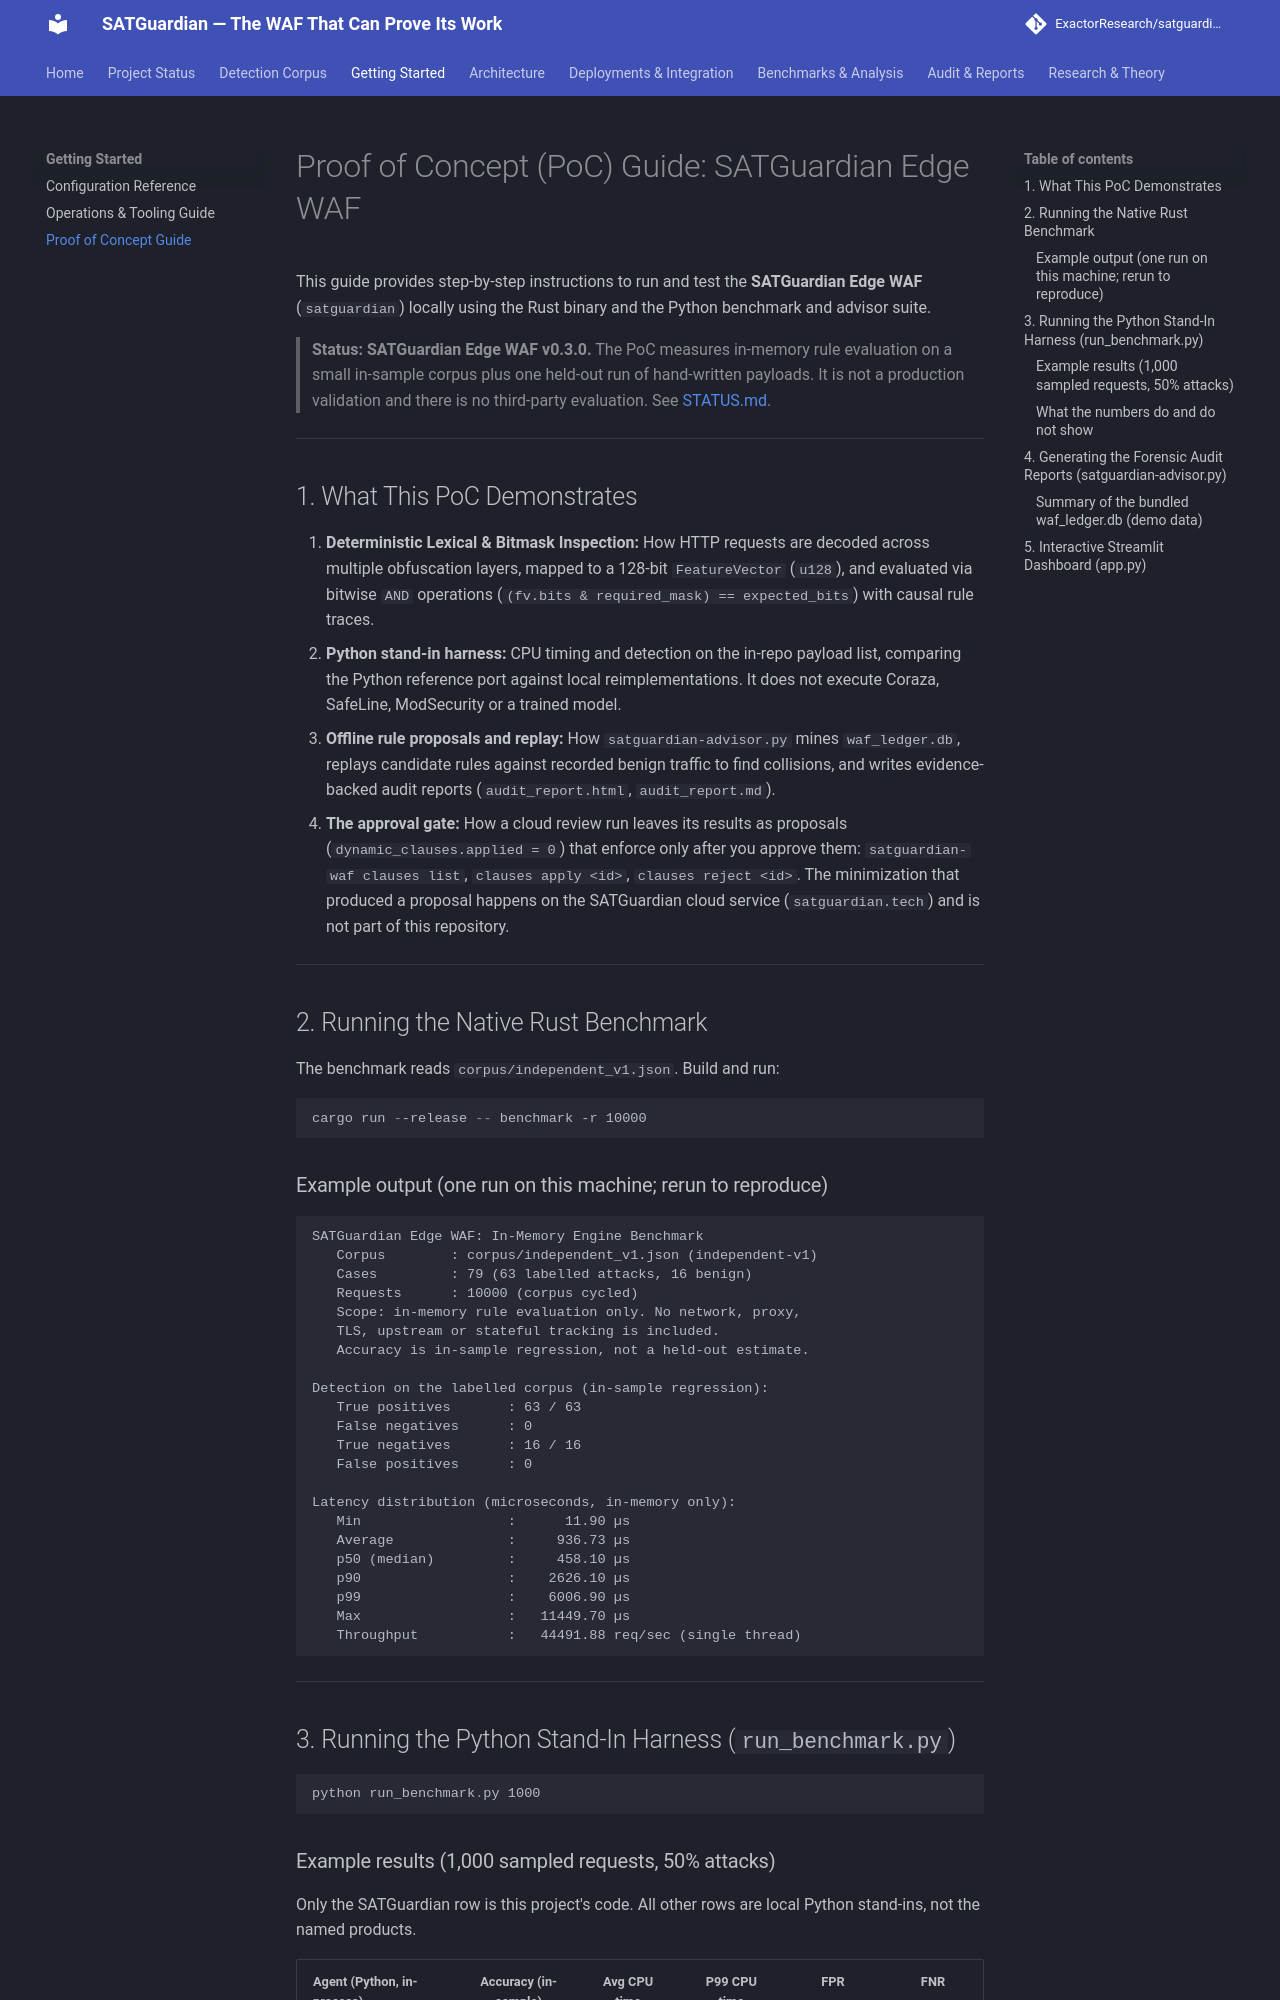

repository: ExactorResearch/satguardian · page: getting-started/poc-guide/index.html · generator: mkdocs

# Proof of Concept (PoC) Guide: SATGuardian Edge WAF

This guide provides step-by-step instructions to run and test the **SATGuardian
Edge WAF** (`satguardian`) locally using the Rust binary and the Python benchmark
and advisor suite.

> **Status: SATGuardian Edge WAF v0.3.0.** The PoC measures in-memory rule evaluation on a
> small in-sample corpus plus one held-out run of hand-written payloads. It is
> not a production validation and there is no third-party evaluation. See
> [STATUS.md](../status.md).

---

## 1. What This PoC Demonstrates

1. **Deterministic Lexical & Bitmask Inspection:** How HTTP requests are decoded
   across multiple obfuscation layers, mapped to a 128-bit `FeatureVector`
   (`u128`), and evaluated via bitwise `AND` operations
   (`(fv.bits & required_mask) == expected_bits`) with causal rule traces.
2. **Python stand-in harness:** CPU timing and detection on the in-repo payload
   list, comparing the Python reference port against local reimplementations.
   It does not execute Coraza, SafeLine, ModSecurity or a trained model.
3. **Offline rule proposals and replay:** How `satguardian-advisor.py` mines
   `waf_ledger.db`, replays candidate rules against recorded benign traffic to
   find collisions, and writes evidence-backed audit reports
   (`audit_report.html`, `audit_report.md`).
4. **The approval gate:** How a cloud review run leaves its results as proposals
   (`dynamic_clauses.applied = 0`) that enforce only after you approve them:
   `satguardian-waf clauses list`, `clauses apply <id>`, `clauses reject <id>`.
   The minimization that produced a proposal happens on the SATGuardian cloud
   service (`satguardian.tech`) and is not part of this repository.

---

## 2. Running the Native Rust Benchmark

The benchmark reads `corpus/independent_v1.json`. Build and run:

```powershell
cargo run --release -- benchmark -r 10000
```

### Example output (one run on this machine; rerun to reproduce)

```text
SATGuardian Edge WAF: In-Memory Engine Benchmark
   Corpus        : corpus/independent_v1.json (independent-v1)
   Cases         : 79 (63 labelled attacks, 16 benign)
   Requests      : 10000 (corpus cycled)
   Scope: in-memory rule evaluation only. No network, proxy,
   TLS, upstream or stateful tracking is included.
   Accuracy is in-sample regression, not a held-out estimate.

Detection on the labelled corpus (in-sample regression):
   True positives       : 63 / 63
   False negatives      : 0
   True negatives       : 16 / 16
   False positives      : 0

Latency distribution (microseconds, in-memory only):
   Min                  :      11.90 µs
   Average              :     936.73 µs
   p50 (median)         :     458.10 µs
   p90                  :    2626.10 µs
   p99                  :    6006.90 µs
   Max                  :   11449.70 µs
   Throughput           :   44491.88 req/sec (single thread)
```

---

## 3. Running the Python Stand-In Harness (`run_benchmark.py`)

```powershell
python run_benchmark.py 1000
```
